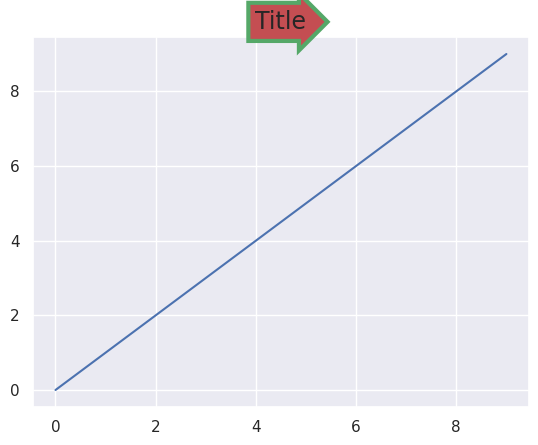

Write Python code to recreate this figure.
import matplotlib.pyplot as plt
import seaborn as sns

sns.set_theme()

bbox_properties = dict(
    boxstyle='rarrow, pad=0.3',
    ec='g',
    fc='r',
    ls='-',
    lw=3
)

fig, ax = plt.subplots()
sns.lineplot(x=range(0, 10), y=range(0, 10), ax=ax)
ax.set_title('Title', fontsize=17, bbox=bbox_properties, position=(0.5, 0.85))

plt.show()
